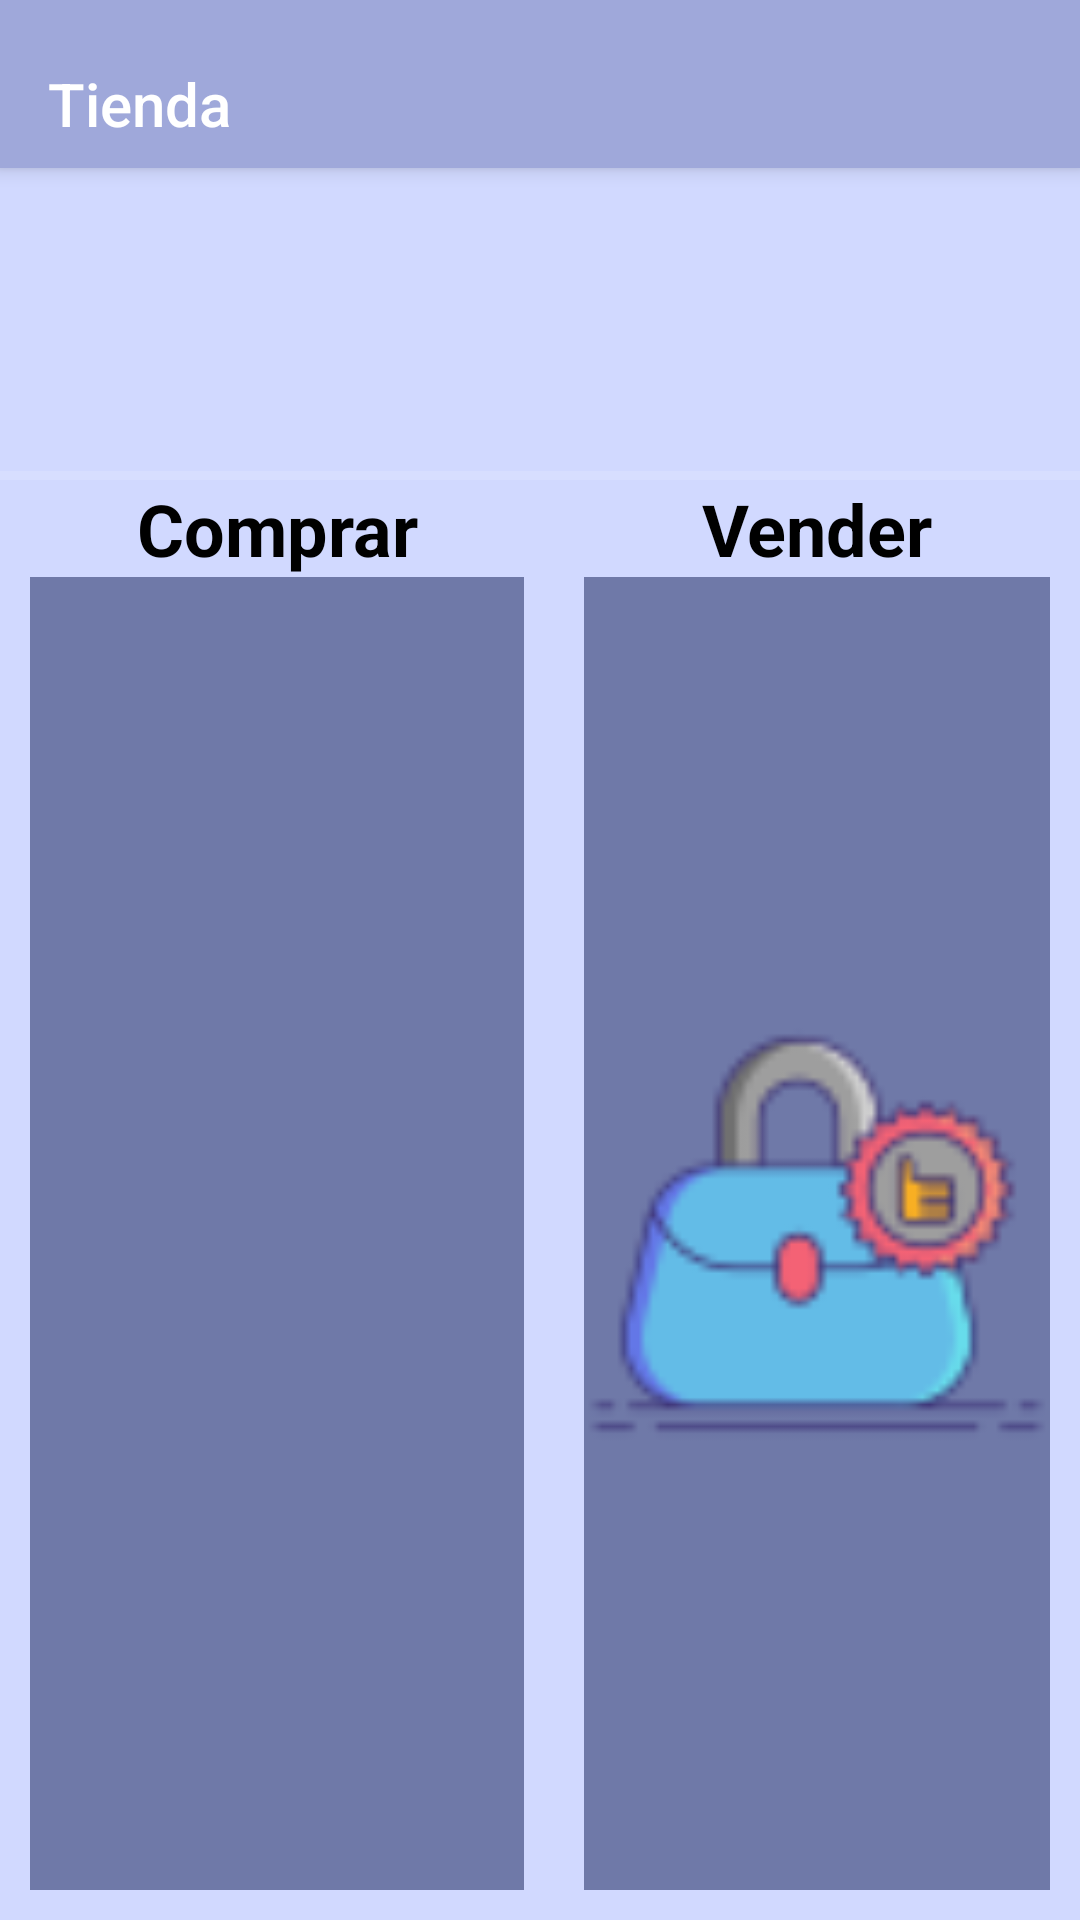

Here is an Android app screen rendered from its layout file. Give the layout XML and the strings, colors and styles it references.
<!-- AndroidManifest.xml: application theme AppTheme -->
<!-- res/layout/activity_principal.xml -->
<?xml version="1.0" encoding="utf-8"?>
<androidx.constraintlayout.widget.ConstraintLayout xmlns:android="http://schemas.android.com/apk/res/android"
    xmlns:app="http://schemas.android.com/apk/res-auto"
    xmlns:tools="http://schemas.android.com/tools"
    android:layout_width="match_parent"
    android:layout_height="match_parent"
    android:background="@color/ligth"
    tools:context=".activities.PrincipalActivity">

    <include android:id="@+id/appbar"
        layout="@layout/toolbar"/>

    <View
        android:id="@+id/divider2"
        android:layout_width="match_parent"
        android:layout_height="3dp"
        android:background="?android:attr/listDivider"
        app:layout_constraintBottom_toTopOf="@+id/guideline2"
        app:layout_constraintEnd_toEndOf="parent"
        app:layout_constraintStart_toStartOf="parent" />

    <androidx.constraintlayout.widget.Guideline
        android:id="@+id/guideline2"
        android:layout_width="wrap_content"
        android:layout_height="wrap_content"
        android:orientation="horizontal"
        app:layout_constraintGuide_percent="0.25" />

    <TextView
        android:id="@+id/txtBienvenida"
        style="@style/titulo1"
        android:layout_width="wrap_content"
        android:layout_height="wrap_content"
        android:layout_marginTop="56dp"
        android:background="#00FFFFFF"
        android:paddingTop="15dp"
        android:textSize="30sp"
        app:layout_constraintBottom_toTopOf="@+id/guideline2"
        app:layout_constraintEnd_toEndOf="parent"
        app:layout_constraintHorizontal_bias="0.498"
        app:layout_constraintStart_toStartOf="parent"
        app:layout_constraintTop_toTopOf="parent"
        app:layout_constraintVertical_bias="1.0" />

    <TableLayout
        android:id="@+id/tableLayout"
        android:layout_width="match_parent"
        android:layout_height="0dp"
        app:layout_constraintBottom_toBottomOf="parent"
        app:layout_constraintTop_toTopOf="@+id/guideline2"
        tools:layout_editor_absoluteX="-2dp">

        <TableRow
            android:layout_width="wrap_content"
            android:layout_height="match_parent">

            <TextView
                android:id="@+id/txtPosicionGlobal"
                style="@style/edits"
                android:layout_width="wrap_content"
                android:layout_height="wrap_content"
                android:layout_weight="1"
                android:gravity="center"
                android:text="@string/Comprar"
                android:textSize="24sp"
                android:textStyle="bold" />

            <TextView
                android:id="@+id/txtCambiarClave"
                style="@style/edits"
                android:layout_width="wrap_content"
                android:layout_height="wrap_content"
                android:layout_weight="1"
                android:gravity="center"
                android:text="@string/Vender"
                android:textSize="24sp"
                android:textStyle="bold" />


        </TableRow>

        <TableRow
            android:layout_width="match_parent"
            android:layout_height="wrap_content"
            android:layout_weight="1">

            <ImageButton
                android:id="@+id/btnComprar"
                style="@style/BotonesNormal"
                android:contentDescription="TODO"
                android:scaleType="fitCenter"
                android:tag="@string/Comprar"
                app:srcCompat="@drawable/comprar" />

            <ImageButton
                android:id="@+id/btnVender"
                style="@style/BotonesNormal"
                android:contentDescription="TODO"
                android:scaleType="fitCenter"
                android:tag="@string/Vender"
                app:srcCompat="@drawable/vender" />


        </TableRow>
    </TableLayout>

    <androidx.constraintlayout.widget.Guideline
        android:id="@+id/guideline4"
        android:layout_width="wrap_content"
        android:layout_height="wrap_content"
        android:orientation="vertical"
        app:layout_constraintGuide_percent="0.5" />

</androidx.constraintlayout.widget.ConstraintLayout>
<!-- res/layout/toolbar.xml (included above) -->
<?xml version="1.0" encoding="utf-8"?>
<androidx.appcompat.widget.Toolbar
    xmlns:android="http://schemas.android.com/apk/res/android"
    xmlns:app="http://schemas.android.com/apk/res-auto"
    xmlns:tools="http://schemas.android.com/tools"
    android:layout_width="match_parent"
    android:layout_height="wrap_content"
    android:gravity="bottom"
    android:background="@color/indigo"
    android:minHeight="?attr/actionBarSize"
    android:theme="@style/ThemeOverlay.AppCompat.Dark.ActionBar"
    app:popupTheme="@style/ThemeOverlay.AppCompat.Light"
    android:elevation="4dp"
    tools:ignore="MissingDefaultResource">



    <LinearLayout
        android:layout_width="wrap_content"
        android:layout_height="wrap_content"
        android:orientation="vertical"
        android:paddingBottom="15dp">

        <TextView
            android:id="@+id/txtTitulo"
            android:layout_width="wrap_content"
            android:layout_height="wrap_content"
            android:text="@string/market"
            android:textAlignment="center"
            android:layout_gravity="center"
            style="@style/TextAppearance.AppCompat.Widget.ActionBar.Title"/>



    </LinearLayout>

</androidx.appcompat.widget.Toolbar>
<!-- resources referenced by this layout -->
<resources>
  <color name="indigo">#9fa8da</color>
  <color name="ligth">#d1d9ff</color>
  <!-- drawable vender: png bitmap (drawable, 3888 bytes) -->
  <string name="Comprar">Comprar</string>
  <string name="Vender">Vender</string>
  <string name="market">Tienda</string>
  <style name="BotonesNormal">
          <item name="android:layout_width">wrap_content</item>
          <item name="android:layout_height">match_parent</item>
          <item name="android:layout_marginLeft">10dp</item>
          <item name="android:layout_marginRight">10dp</item>
          <item name="android:layout_marginBottom">10dp</item>
          <item name="android:layout_weight">1</item>
          <item name="android:background">@drawable/selector</item>
      </style>
  <style name="edits">
          <item name="android:textColorHint">@color/dark</item>
          <item name="android:textColor">@color/black</item>
      </style>
  <style name="titulo1">
          <item name="android:textAlignment">center</item>
          <item name="android:textSize">30sp</item>
          <item name="android:textColor">@color/black</item>
          <item name="android:padding">50dp</item>
      </style>
  <style name="AppTheme" parent="Theme.AppCompat.NoActionBar">
          
          <item name="colorPrimary">@color/colorPrimary</item>
          <item name="colorPrimaryDark">@color/colorPrimaryDark</item>
          <item name="colorAccent">@color/colorAccent</item>
      </style>
  <!-- drawable selector (drawable) -->
  <?xml version="1.0" encoding="utf-8"?>
  <selector xmlns:android="http://schemas.android.com/apk/res/android">
  
      <item android:drawable="@color/indigo"
          android:state_pressed="true" />
      <item android:drawable="@color/colorAccent"
          android:state_focused="true" />
      <item android:drawable="@color/dark"/>
  </selector>
  <color name="dark">#6f79a8</color>
  <color name="black">#000000</color>
  <color name="colorPrimary">#6200EE</color>
  <color name="colorPrimaryDark">#3700B3</color>
  <color name="colorAccent">#03DAC5</color>
</resources>
